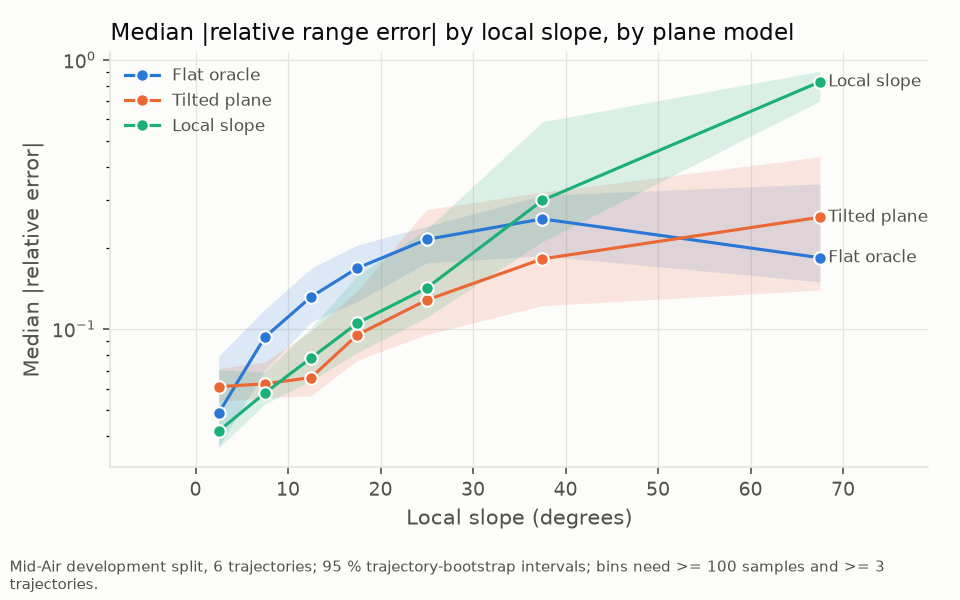

The data file committed next to this chart (first rows):
series, x, y, lo, hi
flat oracle, 2.5, 0.04866, 0.03652, 0.07941
flat oracle, 7.5, 0.09322, 0.07033, 0.1182
flat oracle, 12.5, 0.1316, 0.106, 0.1681
flat oracle, 17.5, 0.1683, 0.1265, 0.2051
flat oracle, 25.0, 0.2151, 0.1759, 0.2405
flat oracle, 37.5, 0.2563, 0.1869, 0.314
flat oracle, 67.5, 0.1839, 0.1496, 0.3457
tilted plane, 2.5, 0.061, 0.05369, 0.07123
tilted plane, 7.5, 0.06253, 0.05544, 0.07548
tilted plane, 12.5, 0.06598, 0.05642, 0.09808
tilted plane, 17.5, 0.09507, 0.07653, 0.1387
tilted plane, 25.0, 0.128, 0.09538, 0.2778
tilted plane, 37.5, 0.1821, 0.1219, 0.3223
tilted plane, 67.5, 0.26, 0.1394, 0.4358
local slope, 2.5, 0.04171, 0.03611, 0.07028
local slope, 7.5, 0.05782, 0.05262, 0.0694
local slope, 12.5, 0.078, 0.06414, 0.101
local slope, 17.5, 0.1051, 0.08171, 0.158
local slope, 25.0, 0.1419, 0.1103, 0.2346
local slope, 37.5, 0.3004, 0.211, 0.5883
local slope, 67.5, 0.828, 0.7028, 0.9063
